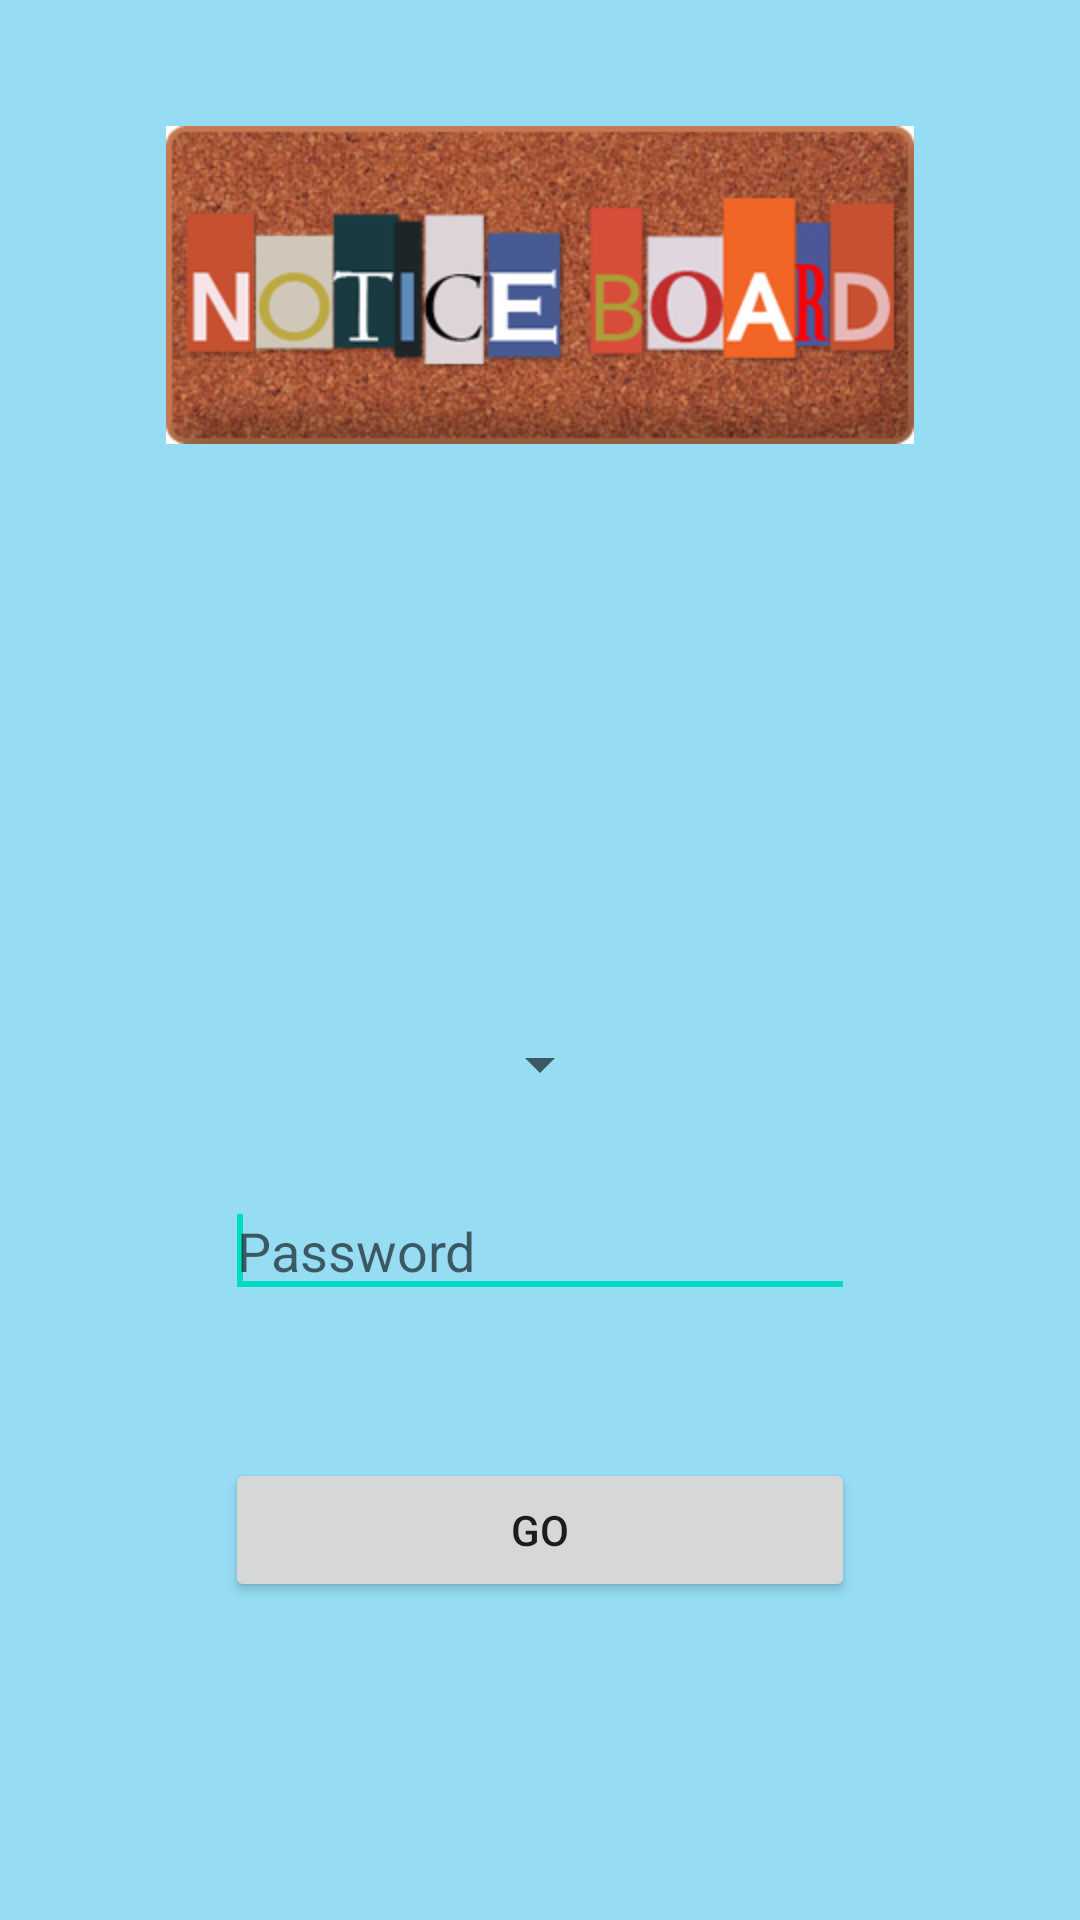

Android layout source for this screen:
<!-- AndroidManifest.xml: fallback theme Theme.MaterialComponents.DayNight.NoActionBar -->
<!-- res/layout/cnb_login.xml -->
<RelativeLayout xmlns:android="http://schemas.android.com/apk/res/android"
    xmlns:tools="http://schemas.android.com/tools"
    android:layout_width="match_parent"
    android:layout_height="match_parent"
    android:background="#96DDF4"   >

    <EditText
        android:id="@+id/editText1"
        android:layout_width="wrap_content"
        android:layout_height="wrap_content"
        android:layout_above="@+id/button1"
        android:layout_centerHorizontal="true"
        android:layout_marginBottom="50dp"
        android:ems="10"
        android:hint="Password"
        android:inputType="textPassword" >

        <requestFocus />
    </EditText>

    <Button
        android:id="@+id/button1"
        android:layout_width="wrap_content"
        android:layout_height="wrap_content"
        android:layout_alignLeft="@+id/editText1"
        android:layout_alignParentBottom="true"
        android:layout_alignRight="@+id/editText1"
        android:layout_marginBottom="106dp"
           android:layout_centerHorizontal="true"
        android:text="Go" />

    <Spinner
        android:id="@+id/spinner1"
        android:layout_width="wrap_content"
      android:layout_height="wrap_content"
        android:layout_above="@+id/editText1"
       
        android:layout_marginBottom="28dp"
           android:layout_centerHorizontal="true"
        android:textColor="#FFFF66" />

    <ImageView
        android:id="@+id/imageView2"
        android:layout_width="wrap_content"
        android:layout_height="wrap_content"
        android:layout_alignParentTop="true"
        android:layout_centerHorizontal="true"
        android:layout_marginTop="42dp"
        android:gravity="center"
        android:src="@drawable/noticeboard" />

</RelativeLayout>
<!-- resources referenced by this layout -->
<resources>
  <!-- drawable noticeboard: png bitmap (drawable-hdpi, 70514 bytes) -->
</resources>
